pico-8 play session: mixed d-pad (fixed 12-tick cycle)

[t = 1 s] mixed d-pad (1.2s cycle ×~1): → ← ↑ ↓ + 🅾/❎ taps, ~1s
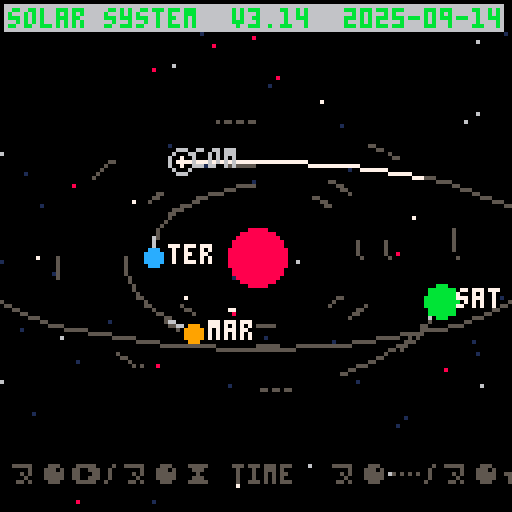
[t = 2 s] mixed d-pad (1.2s cycle ×~1): → ← ↑ ↓ + 🅾/❎ taps, ~2s
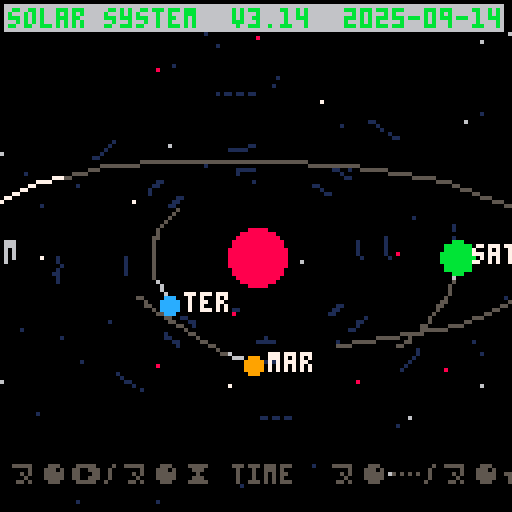
[t = 6 s] mixed d-pad (1.2s cycle ×~5): → ← ↑ ↓ + 🅾/❎ taps, ~6s
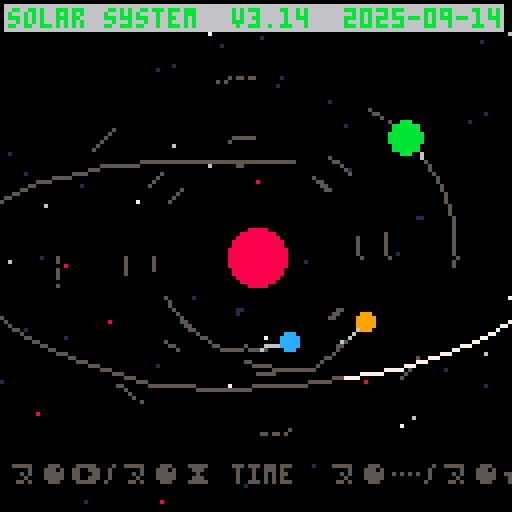
[t = 8 s] mixed d-pad (1.2s cycle ×~6): → ← ↑ ↓ + 🅾/❎ taps, ~8s
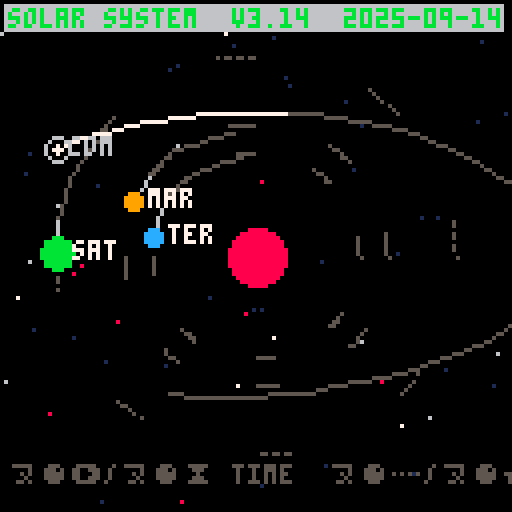

pico-8 cartridge
version 43
__lua__
//pico-8 cartridge // http://www.pico-8.com
//version 42
//__lua__
-- solar system (v3.14) - 2025-09-14
-- "dynamic starfield & comet glow"
-- controls:
-- 🅾️(z): neon palette toggle
-- ❎(x): toggle labels
-- ヌ●➡️/ヌ●⧗ : time speed (capped at 1x)
-- ヌ●…/ヌ●★ : tilt adjustment

-----------------------
-- build metadata
-----------------------
build_date="2025-09-14"
build_tag ="v3.14"

-----------------------
-- globals
-----------------------
cx,cy=64,64
time=0
dt_scale=1      -- capped at 1.0 max
tilt=0.35
show_labels=true
neon=false

-----------------------
-- palette helpers
-----------------------
function pal_neon(on)
 if on then
  pal(7,14,1)  -- white ヌ●★ pink
  pal(6,12,1)  -- gray ヌ●★ cyan
  pal(11,11,1) -- yellow stays
  pal(10,11,1) -- green ヌ●★ yellow
  pal(8,13,1)  -- red ヌ●★ orange
 else
  pal() -- reset
 end
end

-----------------------
-- math helpers
-----------------------
function clamp(x,a,b) return max(a,min(b,x)) end
function lerp(a,b,t) return a+(b-a)*t end

-----------------------
-- dynamic starfield
-----------------------
stars={}
function make_stars(n)
 stars={}
 for i=1,n do
  add(stars,{
    x=rnd(128),
    y=rnd(128),
    layer=flr(rnd(3))+1,
    drift=rnd(0.05),
    tw=rnd(1)
  })
 end
end

function update_stars()
 for s in all(stars) do
  s.x=(s.x+s.drift)%128
 end
end

function draw_stars()
 for s in all(stars) do
  local tw = 0.5+0.5*sin(time*0.02 + s.tw*3.14)
  local c = 5 + s.layer
  if tw>0.6 then
    pset(s.x,s.y,c)
  else
    pset(s.x,s.y,1)
  end
 end
end

-----------------------
-- body model
-----------------------
bodies={
 {name="sol",a=0,r=7,col=8,speed=0,ph=0},
 {name="ter",a=26,r=2,col=12,speed=0.014,ph=0.9},
 {name="mar",a=33,r=2,col=9, speed=0.011,ph=0.2},
 {name="sat",a=50,r=4,col=11,speed=0.008,ph=0.6,ring=true,ring_r1=6,ring_r2=11,ring_col=6}
}

for b in all(bodies) do
 b.tr={}
end

-----------------------
-- comet with glow
-----------------------
comet={
 a=74, b=36, r=1, col=7,
 speed=0.03, ph=0,
 tr={}
}

function reset_comet()
 comet.ph=0
 comet.tr={}
end

-----------------------
-- drawing helpers
-----------------------
function world_pos(a,angle,phase)
 local ang = angle+phase
 local x = cx + a*cos(ang)
 local y = cy + a*sin(ang)*(1-tilt)
 return x,y
end

function push_trail(tr,x,y,maxn)
 add(tr,{x=x,y=y})
 if #tr>maxn then deli(tr,1) end
end

function draw_trail(tr,c)
 local n=#tr
 for i=1,n-1 do
  local a=i/n
  local col=(a>0.8) and c or 5
  line(tr[i].x,tr[i].y,tr[i+1].x,tr[i+1].y,col)
 end
end

function draw_orbit(a,c)
 local pulse = neon and (0.5+0.5*sin(time*0.03)) or 1
 for t=0,1,0.01 do
  local x=cx+a*cos(t*6.283)
  local y=cy+a*sin(t*6.283)*(1-tilt)
  if t%0.02<0.01 then
    pset(x,y,(pulse>0.8) and c or 5)
  end
 end
end

-----------------------
-- comet glow
-----------------------
function draw_comet_glow(x,y)
 circ(x,y,3,6) -- soft halo
end

-----------------------
-- ui
-----------------------
function hud()
 print("\#6solar system  "..build_tag.."  "..build_date,2,2,11)
 print("ヌ●➡️/ヌ●⧗ time  ヌ●…/ヌ●★ tilt  z neon  x labels",2,116,5)
end

-----------------------
-- init/update/draw
-----------------------
function _init()
 make_stars(64)
end

function handle_input()
 if btnp(4) then neon=not neon end
 if btnp(5) then show_labels=not show_labels end
 if btn(2) then dt_scale=clamp(dt_scale+0.02,0.2,1.0) end
 if btn(3) then dt_scale=clamp(dt_scale-0.02,0.2,1.0) end
 if btn(0) then tilt=clamp(tilt+0.01,0,0.85) end
 if btn(1) then tilt=clamp(tilt-0.01,0,0.85) end
end

function _update60()
 handle_input()
 time+=0.5*dt_scale
 update_stars()

 for b in all(bodies) do
  local x,y=world_pos(b.a,time*b.speed,b.ph)
  push_trail(b.tr,x,y,32)
 end

 local ang = time*comet.speed + comet.ph
 local x = cx + comet.a*cos(ang)
 local y = cy + comet.b*sin(ang)*(1-tilt)
 push_trail(comet.tr,x,y,48)
end

function _draw()
 cls(0)
 pal_neon(neon)
 draw_stars()

 for b in all(bodies) do
  if b.a>0 then draw_orbit(b.a,1) end
 end

 -- sun
 local sun=bodies[1]
 circfill(cx,cy,sun.r,sun.col)

 -- planets
 for i=2,#bodies do
  local b=bodies[i]
  local x,y=world_pos(b.a,time*b.speed,b.ph)
  draw_trail(b.tr,6)
  circfill(x,y,b.r,b.col)
  if show_labels then print(b.name,x+4,y-3,7) end
 end

 -- comet
 local cx1=comet.tr[#comet.tr] and comet.tr[#comet.tr].x or cx
 local cy1=comet.tr[#comet.tr] and comet.tr[#comet.tr].y or cy
 draw_comet_glow(cx1,cy1)
 draw_trail(comet.tr,7)
 circfill(cx1,cy1,comet.r,7)
 if show_labels then print("com",cx1+3,cy1-3,6) end

 hud()
 pal()
end
__gfx__
00000000000000000000000000000000000000000000000000000000000000000000000000000000000000000000000000000000000000000000000000000000
00000000000000000000000000000000000000000000000000000000000000000000000000000000000000000000000000000000000000000000000000000000
00700700000000000000000000000000000000000000000000000000000000000000000000000000000000000000000000000000000000000000000000000000
00077000000000000000000000000000000000000000000000000000000000000000000000000000000000000000000000000000000000000000000000000000
00077000000000000000000000000000000000000000000000000000000000000000000000000000000000000000000000000000000000000000000000000000
00700700000000000000000000000000000000000000000000000000000000000000000000000000000000000000000000000000000000000000000000000000
